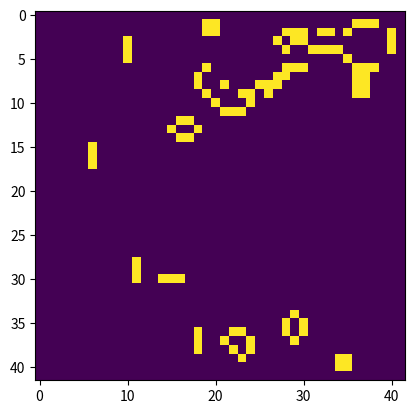

Generate this figure with matplotlib:
import numpy as np
import matplotlib.pyplot as plt
x = np.random.randint(0,2,(42,42))

# %% [markdown]
# o x o  
# o o x  
# x x x

x[1][2] = 1
x[2][3] = 1
x[3][1:4] = 1

# %%
def fresh():
    global x
    global y
    y = np.zeros([42,42],dtype=int)
    for i in range(40):
        for j in range(40):
            center = x[i+1,j+1]
            num = np.sum(x[i:i+3,j:j+3])
            if (center==0 and num==3):
                y[i+1,j+1]=1
                continue
            if center:
                if num<3:
                    y[i+1,j+1]=0
                elif num<5:
                    y[i+1,j+1]=1
                else:
                    y[i+1,j+1]=0
    x = y
    
for i in range(150):
    plt.clf()
    fresh()
    #plt.imshow(x,cmap="gray")
    plt.imshow(x)
    plt.pause(0.01)
    plt.ioff()



